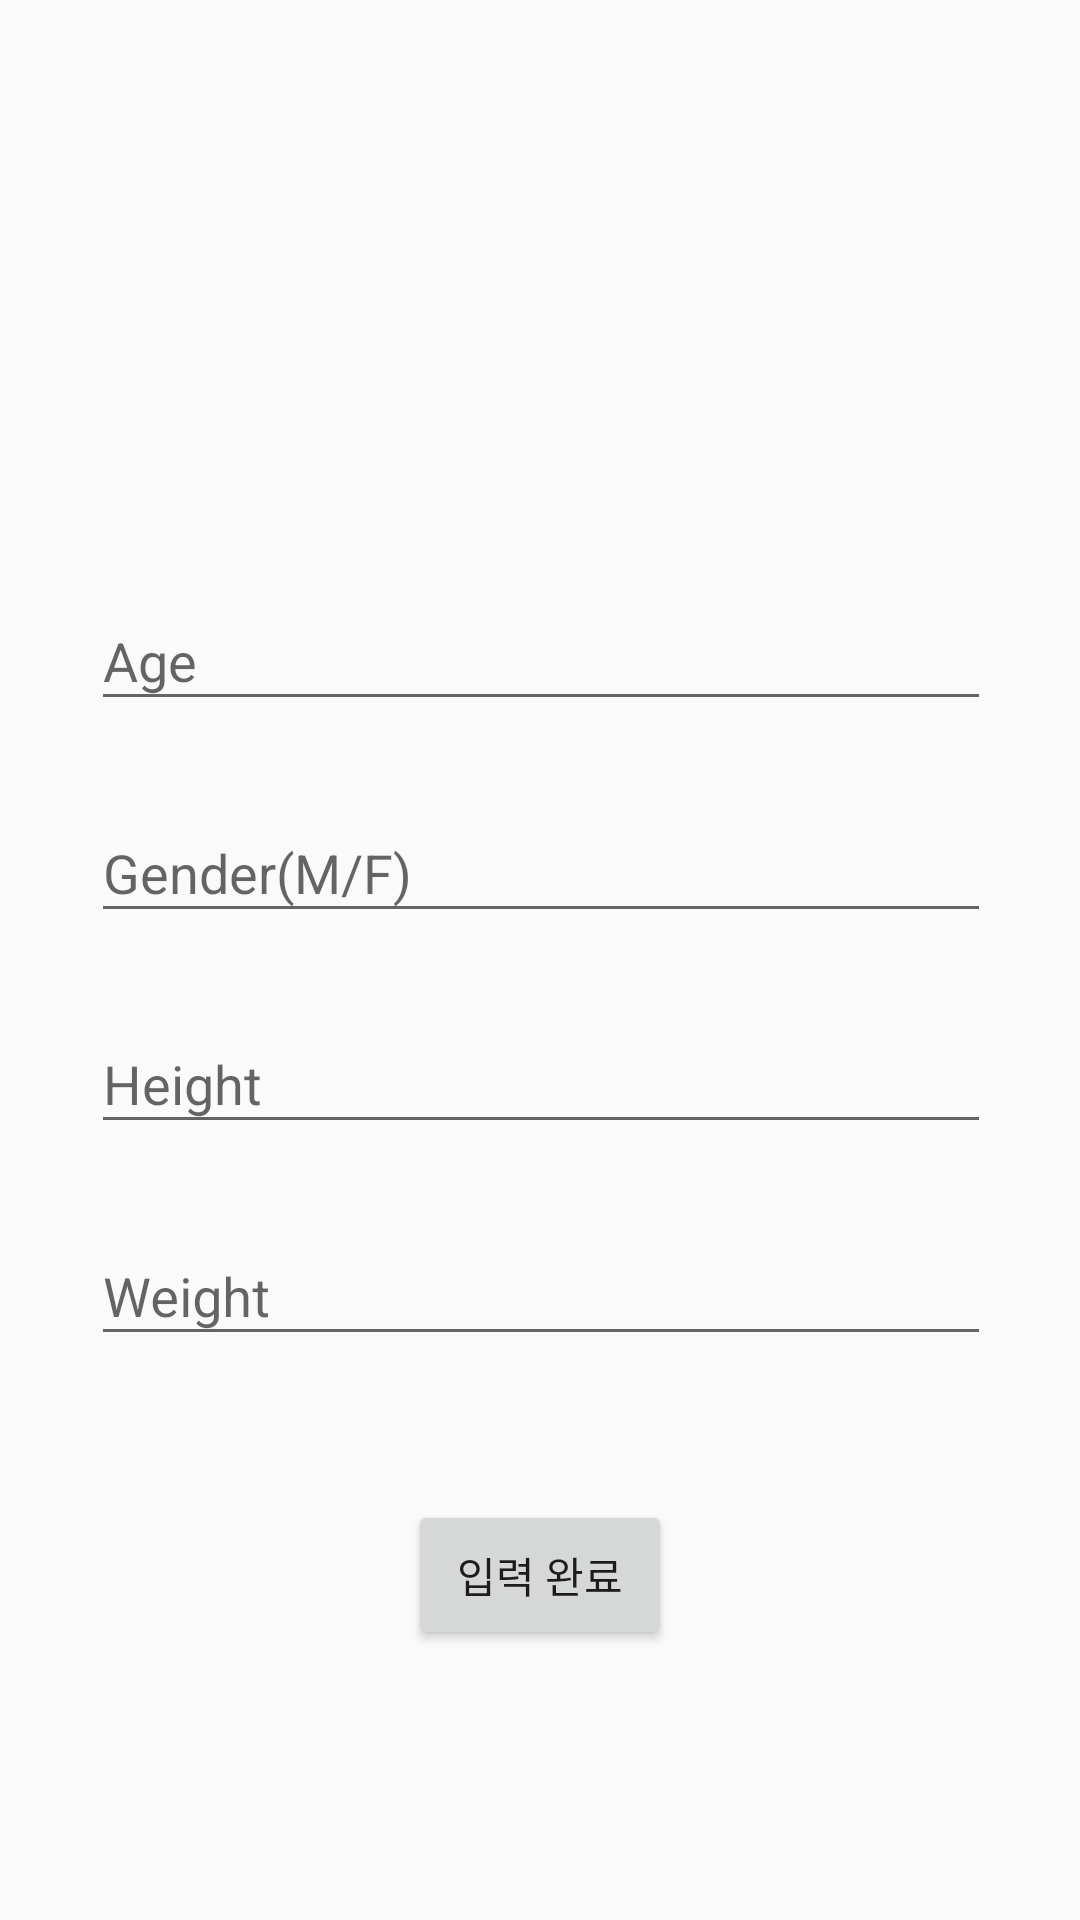

The Android layout XML behind this screen, and the referenced resources:
<!-- AndroidManifest.xml: application theme Theme.Gogo -->
<!-- res/layout/activity_userinfo.xml -->
<?xml version="1.0" encoding="utf-8"?>
<androidx.constraintlayout.widget.ConstraintLayout xmlns:android="http://schemas.android.com/apk/res/android"
    android:layout_width="match_parent"
    android:layout_height="match_parent"
    xmlns:tools="http://schemas.android.com/tools"
    xmlns:app="http://schemas.android.com/apk/res-auto">

    <androidx.constraintlayout.widget.ConstraintLayout
        android:id="@+id/full_layout"
        android:layout_width="500dp"
        android:layout_height="300dp"
        app:layout_constraintTop_toTopOf="parent"
        app:layout_constraintBottom_toBottomOf="parent"
        app:layout_constraintStart_toStartOf="parent"
        app:layout_constraintEnd_toEndOf="parent">

    <com.google.android.material.textfield.TextInputLayout
        android:id="@+id/text_age"
        android:layout_width="match_parent"
        android:layout_height="wrap_content"
        android:layout_marginLeft="100dp"
        android:layout_marginRight="100dp"
        app:layout_constraintTop_toTopOf="parent"
        app:layout_constraintBottom_toTopOf="@+id/text_gender">

        <EditText
            android:id="@+id/text_age1"
            android:layout_width="match_parent"
            android:layout_height="wrap_content"
            android:hint="Age"
            tools:ignore="TouchTargetSizeCheck" />
    </com.google.android.material.textfield.TextInputLayout>

    <com.google.android.material.textfield.TextInputLayout
        android:id="@+id/text_gender"
        android:layout_width="match_parent"
        android:layout_height="wrap_content"
        android:layout_marginLeft="100dp"
        android:layout_marginRight="100dp"
        app:layout_constraintTop_toBottomOf="@id/text_age"
        app:layout_constraintBottom_toTopOf="@id/text_height">

        <EditText
            android:id="@+id/text_gender1"
            android:layout_width="match_parent"
            android:layout_height="wrap_content"
            android:hint="Gender(M/F)"
            tools:ignore="TouchTargetSizeCheck" />
    </com.google.android.material.textfield.TextInputLayout>

    <com.google.android.material.textfield.TextInputLayout
        android:id="@+id/text_height"
        android:layout_width="match_parent"
        android:layout_height="wrap_content"
        android:layout_marginLeft="100dp"
        android:layout_marginRight="100dp"
        app:layout_constraintTop_toBottomOf="@id/text_gender"
        app:layout_constraintBottom_toTopOf="@id/text_weight">

        <EditText
            android:id="@+id/text_height1"
            android:layout_width="match_parent"
            android:layout_height="wrap_content"
            android:hint="Height"
            tools:ignore="TouchTargetSizeCheck" />
    </com.google.android.material.textfield.TextInputLayout>

    <com.google.android.material.textfield.TextInputLayout
        android:id="@+id/text_weight"
        android:layout_width="match_parent"
        android:layout_height="wrap_content"
        android:layout_marginLeft="100dp"
        android:layout_marginRight="100dp"
        app:layout_constraintTop_toBottomOf="@id/text_height"
        app:layout_constraintBottom_toBottomOf="parent">

        <EditText
            android:id="@+id/text_weight1"
            android:layout_width="match_parent"
            android:layout_height="wrap_content"
            android:hint="Weight"
            tools:ignore="TouchTargetSizeCheck" />
    </com.google.android.material.textfield.TextInputLayout>
    </androidx.constraintlayout.widget.ConstraintLayout>

    <Button
        android:id="@+id/info_confirm"
        android:layout_width="wrap_content"
        android:layout_height="50dp"
        android:layout_gravity="center"
        android:layout_marginTop="30dp"
        android:text="입력 완료"
        app:layout_constraintTop_toBottomOf="@id/full_layout"
        app:layout_constraintStart_toStartOf="@id/full_layout"
        app:layout_constraintEnd_toEndOf="@id/full_layout"/>

</androidx.constraintlayout.widget.ConstraintLayout>
<!-- resources referenced by this layout -->
<resources>
  <style name="Theme.Gogo" parent="Theme.AppCompat.Light.NoActionBar" />
</resources>
